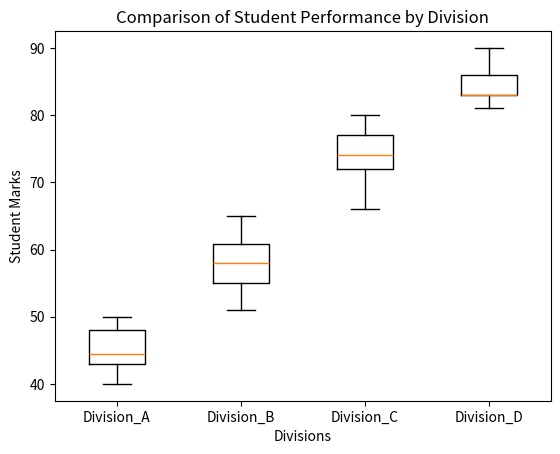

Recreate this plot in Python.
#BoxPlot chart 
#Create a BoxPlot chart that display marks of 4 different division of school. each division is list that has marks of 50 students. 
   #  A division marks range 40 to 50
   #  B division marks range 51 to 65
   #  C division marks range 66 to 80
   #  D division marks range 81 to 90

import matplotlib.pyplot as plt 

Division_A = [
    46, 43, 50, 47, 44, 46, 49, 42, 46, 50, 43, 40, 50, 41, 44, 41, 41, 40, 49, 44, 
    41, 43, 49, 48, 48, 50, 41, 43, 48, 45, 43, 40, 44, 47, 43, 50, 46, 50, 44, 47, 
    49, 49, 42, 45, 41, 46, 43, 40, 43, 45
]

Division_B = [
    63, 51, 64, 52, 60, 56, 54, 57, 56, 51, 57, 52, 63, 62, 53, 58, 62, 59, 65, 59, 
    55, 60, 53, 62, 55, 61, 54, 59, 61, 64, 60, 60, 60, 65, 54, 63, 56, 58, 51, 58, 
    57, 57, 55, 55, 65, 55, 53, 52, 59, 60
]

Division_C = [
    68, 73, 77, 68, 73, 77, 69, 74, 75, 66, 75, 72, 79, 74, 80, 72, 79, 74, 80, 68, 
    73, 77, 67, 73, 74, 75, 66, 75, 66, 79, 73, 67, 73, 77, 69, 74, 75, 66, 75, 72, 
    79, 74, 80, 72, 79, 74, 80, 68, 73, 77
]

Division_D = [
    81, 86, 82, 83, 83, 86, 81, 87, 83, 83, 82, 83, 83, 86, 84, 85, 86, 89, 84, 81, 
    86, 82, 83, 83, 86, 81, 87, 83, 83, 82, 83, 83, 86, 84, 85, 86, 89, 84, 81, 86, 
    82, 83, 83, 86, 81, 87, 83, 83, 82, 90
]

list = [Division_A,Division_B,Division_C,Division_D]

plt.boxplot(list,labels=['Division_A','Division_B','Division_C','Division_D'])

plt.xlabel("Divisions")
plt.ylabel("Student Marks")
plt.title("Comparison of Student Performance by Division")
plt.show()
